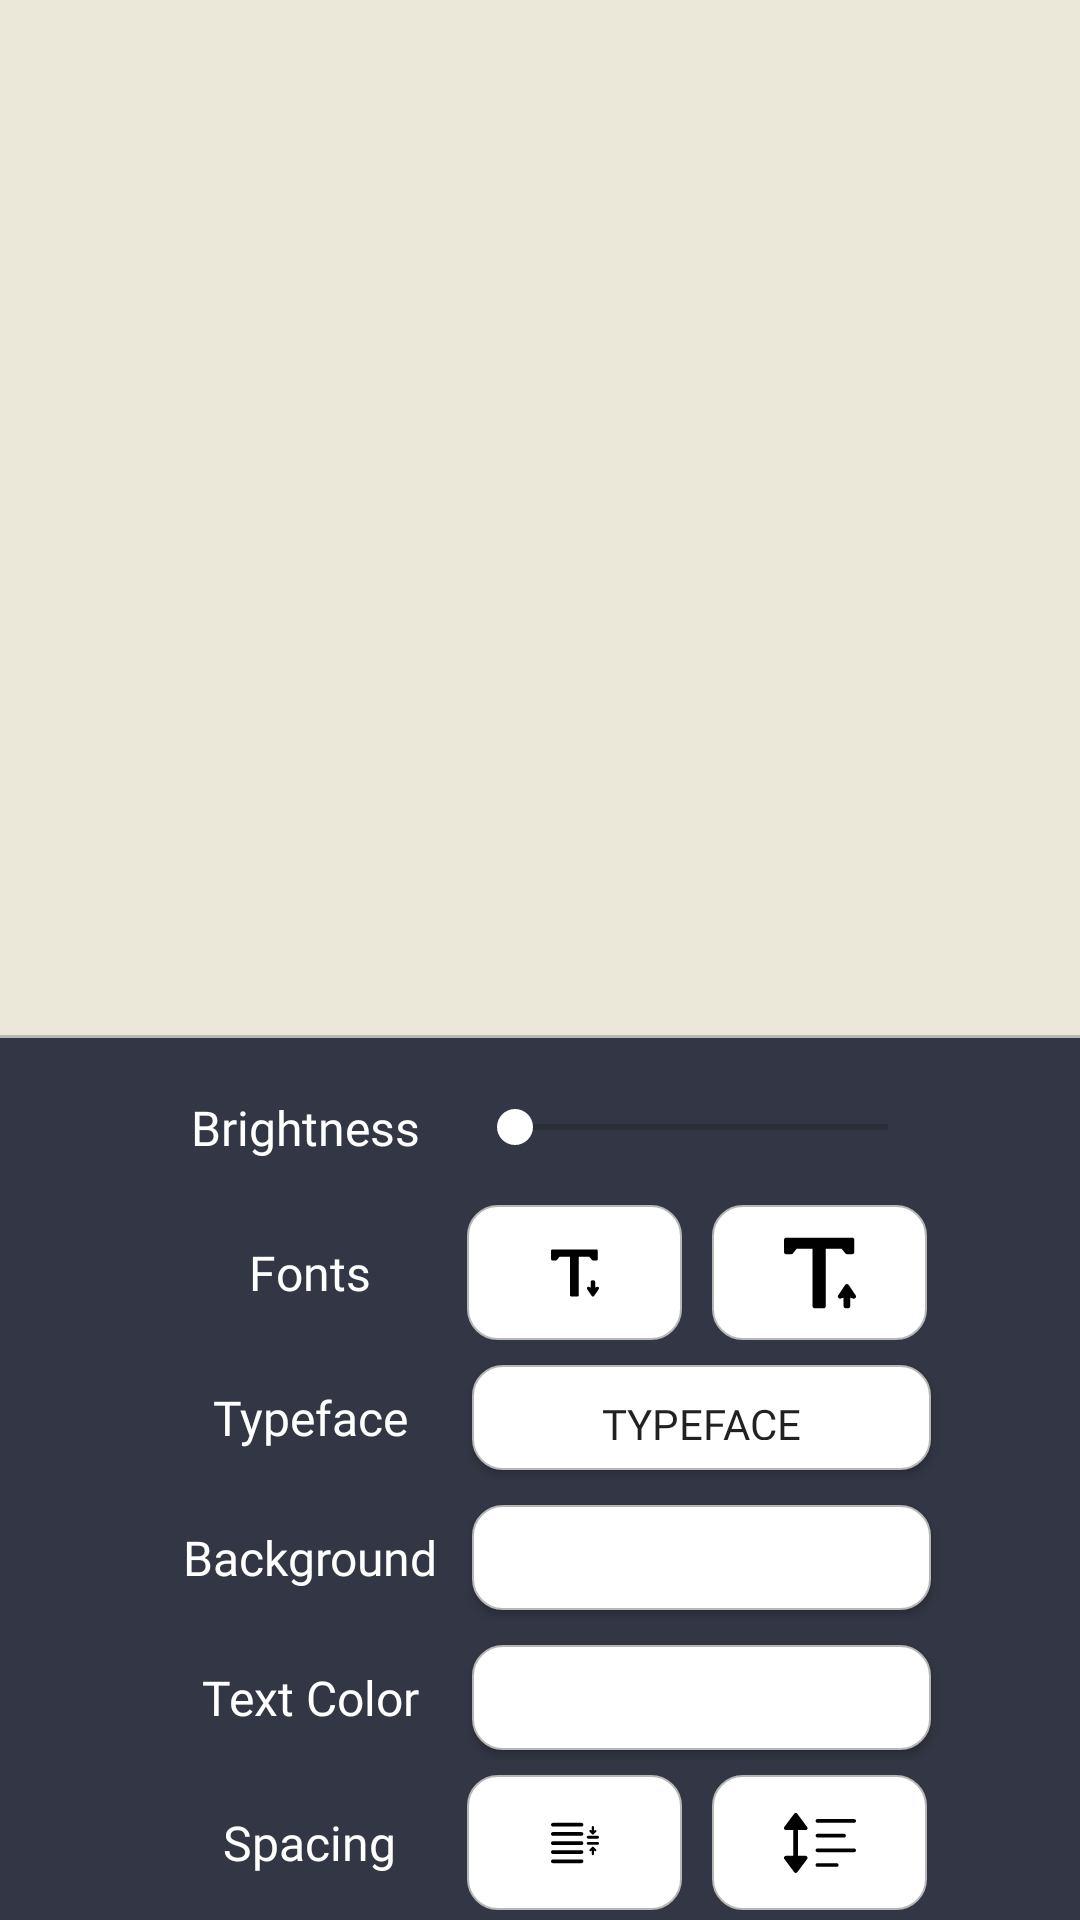

This screen was rendered from an Android layout file. Write that file and the resources it references.
<!-- AndroidManifest.xml: application theme AppTheme.NoActionBar.FullScreen -->
<!-- res/layout/style_layout.xml -->
<?xml version="1.0" encoding="utf-8"?>
<LinearLayout
    android:id="@+id/test_id2"
    xmlns:android="http://schemas.android.com/apk/res/android"
    android:layout_width="match_parent"
    android:layout_height="wrap_content"
    android:gravity="bottom"
    android:background="#ece8d9"
    android:layout_gravity="bottom">


    <LinearLayout
        android:layout_width="match_parent"
        android:layout_height="295dp"
        android:background="#333644"
        android:orientation="vertical">

        <View
            android:layout_width="match_parent"
            android:layout_height="1dp"
            android:layout_marginBottom="4dp"
            android:background="@color/granite" />

        <LinearLayout
            android:layout_width="match_parent"
            android:layout_height="wrap_content"
            android:layout_marginTop="5dp"
            android:gravity="center"
            android:orientation="horizontal"
            android:weightSum="2">

            <TextView
                android:layout_width="0dp"
                android:layout_height="wrap_content"
                android:layout_weight="0.6"
                android:gravity="center"
                android:padding="10dp"
                android:textColor="#fff"
                android:text="Brightness"
                android:fontFamily="@font/crimsontext"
                android:textSize="16dp" />

            <SeekBar
                android:id="@+id/brightness_seeker"
                android:layout_width="0dp"
                android:thumbTint="#fff"
                android:progressTint="#fff"
                android:layout_height="wrap_content"
                android:layout_weight="0.87" />
        </LinearLayout>


        <LinearLayout
            android:layout_width="match_parent"
            android:layout_height="wrap_content"
            android:layout_marginTop="5dp"
            android:gravity="center"
            android:orientation="horizontal"
            android:weightSum="2">

            <TextView
                android:layout_width="0dp"
                android:layout_height="wrap_content"
                android:layout_weight="0.6"
                android:gravity="center"
                android:padding="10dp"
                android:textColor="#fff"
                android:fontFamily="@font/crimsontext"
                android:textSize="16dp"
                android:text="Fonts"
                 />

            <ImageButton
                android:id="@+id/font_minus"
                android:layout_width="0dp"
                android:layout_height="45dp"
                android:layout_gravity="center"
                android:layout_weight="0.41"
                android:background="@drawable/fonts_btn"
                android:padding="10dp"
                android:src="@drawable/ic_font_size" />

            <ImageButton
                android:id="@+id/font_plus"
                android:layout_width="0dp"
                android:layout_height="45dp"
                android:layout_gravity="center"
                android:layout_marginLeft="10dp"
                android:layout_weight="0.41"
                android:background="@drawable/fonts_btn"
                android:padding="10dp"
                android:src="@drawable/ic_capital_t" />
        </LinearLayout>


        <LinearLayout
            android:layout_width="match_parent"
            android:layout_height="wrap_content"
            android:layout_marginTop="5dp"
            android:gravity="center"

            android:orientation="horizontal"
            android:weightSum="2">

            <TextView
                android:layout_width="0dp"
                android:layout_height="wrap_content"
                android:layout_weight="0.6"
                android:gravity="center"
                android:padding="10dp"
                android:textColor="#fff"
                android:text="Typeface"
                android:fontFamily="@font/crimsontext"
                android:textSize="16dp" />

            <Button
                android:id="@+id/typeface_btn"
                android:layout_width="0dp"
                android:layout_height="35dp"
                android:layout_gravity="center"
                android:layout_weight="0.85"
                android:fontFamily="@font/crimsontext"
                android:background="@drawable/fonts_btn"
                android:padding="10dp"
                android:text="typeface"
                android:textSize="14dp" />

        </LinearLayout>

        <LinearLayout
            android:layout_width="match_parent"
            android:layout_height="wrap_content"
            android:layout_marginTop="5dp"
            android:gravity="center"

            android:orientation="horizontal"
            android:weightSum="2">

            <TextView
                android:layout_width="0dp"
                android:layout_height="wrap_content"
                android:layout_weight="0.6"
                android:gravity="center"
                android:padding="10dp"
                android:textColor="#fff"
                android:text="Background"
                android:fontFamily="@font/crimsontext"
                android:textSize="16dp" />

            <Button
                android:id="@+id/background_btn"
                android:layout_width="0dp"
                android:layout_height="35dp"
                android:layout_gravity="center"
                android:layout_weight="0.85"
                android:background="@drawable/fonts_btn"
                android:padding="10dp" />

        </LinearLayout>

        <LinearLayout
            android:layout_width="match_parent"
            android:layout_height="wrap_content"
            android:layout_marginTop="5dp"
            android:gravity="center"

            android:orientation="horizontal"
            android:weightSum="2">

            <TextView
                android:layout_width="0dp"
                android:layout_height="wrap_content"
                android:layout_weight="0.6"
                android:gravity="center"
                android:padding="10dp"
                android:text="Text Color"
                android:textColor="#fff"
                android:fontFamily="@font/crimsontext"
                android:textSize="16dp"/>

            <Button
                android:id="@+id/textcolor_btn"
                android:layout_width="0dp"
                android:layout_height="35dp"
                android:layout_gravity="center"

                android:layout_weight="0.85"
                android:background="@drawable/fonts_btn"
                android:padding="10dp" />

        </LinearLayout>

        <LinearLayout
            android:layout_width="match_parent"
            android:layout_height="wrap_content"
            android:layout_marginTop="5dp"
            android:gravity="center"
            android:orientation="horizontal"
            android:weightSum="2">

            <TextView
                android:layout_width="0dp"
                android:layout_height="wrap_content"
                android:layout_weight="0.6"
                android:gravity="center"
                android:padding="10dp"
                android:text="Spacing"
                android:textColor="#fff"
                android:fontFamily="@font/crimsontext"
                android:textSize="16dp" />

            <ImageButton
                android:id="@+id/line_spacing_minus"
                android:layout_width="0dp"
                android:layout_height="45dp"
                android:layout_gravity="center"
                android:layout_weight="0.41"
                android:background="@drawable/fonts_btn"
                android:padding="10dp"
                android:textColor="#fff"
                android:src="@drawable/ic_line_spacing_text" />

            <ImageButton
                android:id="@+id/line_spacing_plus"
                android:layout_width="0dp"
                android:layout_height="45dp"
                android:layout_gravity="center"
                android:layout_marginLeft="10dp"
                android:layout_weight="0.41"
                android:background="@drawable/fonts_btn"
                android:padding="10dp"
                android:src="@drawable/ic_spacing" />
        </LinearLayout>


    </LinearLayout>

</LinearLayout>
<!-- resources referenced by this layout -->
<resources>
  <color name="granite">#b7b8b6</color>
  <!-- drawable fonts_btn (drawable) -->
  <?xml version="1.0" encoding="utf-8"?>
  <selector xmlns:android="http://schemas.android.com/apk/res/android">
      <item >
  
          <shape>
          <solid android:color="#fff" />
  
  
          <stroke android:width="0.5dp" android:color="@color/granite" />
  
          <corners android:radius="10dp" />
      </shape></item>
  </selector>
  <!-- drawable ic_capital_t (drawable) -->
  <vector android:height="24dp" android:viewportHeight="325.496"
      android:viewportWidth="325.495" android:width="24dp" xmlns:android="http://schemas.android.com/apk/res/android">
      <path android:fillColor="#FF000000" android:pathData="M317.884,12.818c-0.062,-5.479 -4.521,-9.889 -10,-9.889H10c-5.523,0 -10,4.479 -10,10v55c0,5.523 4.477,10 10,10h22.596c3.039,0 5.912,-1.381 7.809,-3.752l16.998,-21.248h71.592v259.635c0,5.523 4.477,10 10,10h40c5.521,0 10,-4.477 10,-10V52.93h71.512l17.082,21.264c1.898,2.363 4.767,3.736 7.797,3.736h22.588c2.66,0 5.212,-1.061 7.089,-2.945c1.877,-1.887 2.926,-4.441 2.911,-7.102L317.884,12.818z"/>
      <path android:fillColor="#FF000000" android:pathData="M245.502,274.937c2.627,3.408 7.144,4.754 11.207,3.342l12.756,-4.438l-0.002,38.723c0,2.652 1.053,5.197 2.928,7.072s4.421,2.93 7.072,2.93h9.992c5.521,0 10,-4.479 10,-10v-38.725l12.756,4.438c4.064,1.416 8.578,0.066 11.205,-3.342c2.627,-3.41 2.779,-8.117 0.375,-11.688l-31.035,-46.113c-1.858,-2.762 -4.969,-4.418 -8.297,-4.418s-6.438,1.656 -8.295,4.418l-31.037,46.113C242.725,266.82 242.875,271.527 245.502,274.937z"/>
  </vector>
  <!-- drawable ic_font_size (drawable) -->
  <vector android:height="16dp" android:viewportHeight="325.696"
      android:viewportWidth="325.696" android:width="16dp" xmlns:android="http://schemas.android.com/apk/res/android">
      <path android:fillColor="#FF000000" android:pathData="M277.588,74.292c1.898,2.363 4.766,3.737 7.797,3.737h22.588c2.66,0 5.211,-1.061 7.088,-2.946c1.877,-1.885 2.926,-4.441 2.912,-7.102l0.035,-55.064c-0.064,-5.479 -4.523,-9.888 -10,-9.888H10c-5.523,0 -10,4.478 -10,10v55c0,5.522 4.477,10 10,10h22.596c3.039,0 5.912,-1.381 7.809,-3.753L57.403,53.03h71.592v259.635c0,5.521 4.477,10 10,10h40c5.521,0 10,-4.479 10,-10V53.031h71.513L277.588,74.292z"/>
      <path android:fillColor="#FF000000" android:pathData="M323.617,260.448c-2.627,-3.409 -7.143,-4.754 -11.207,-3.342l-12.756,4.437l0.002,-38.723c0,-2.652 -1.053,-5.196 -2.928,-7.072c-1.875,-1.875 -4.42,-2.929 -7.072,-2.929h-9.99c-5.521,0 -10,4.479 -10,10v38.724l-12.758,-4.437c-4.062,-1.416 -8.576,-0.067 -11.203,3.342c-2.629,3.408 -2.779,8.115 -0.375,11.688l31.033,46.113c1.859,2.762 4.971,4.418 8.297,4.418c3.328,0 6.439,-1.656 8.297,-4.418l31.035,-46.113C326.395,268.563 326.244,263.856 323.617,260.448z"/>
  </vector>
  <style name="AppTheme.NoActionBar.FullScreen">
          <item name="windowActionBar">false</item>
          <item name="windowNoTitle">true</item>
          <item name="android:windowFullscreen">true</item>
          <item name="android:textColorHint">@color/colorAccent</item>
      </style>
  <color name="colorAccent">#333644</color>
</resources>
